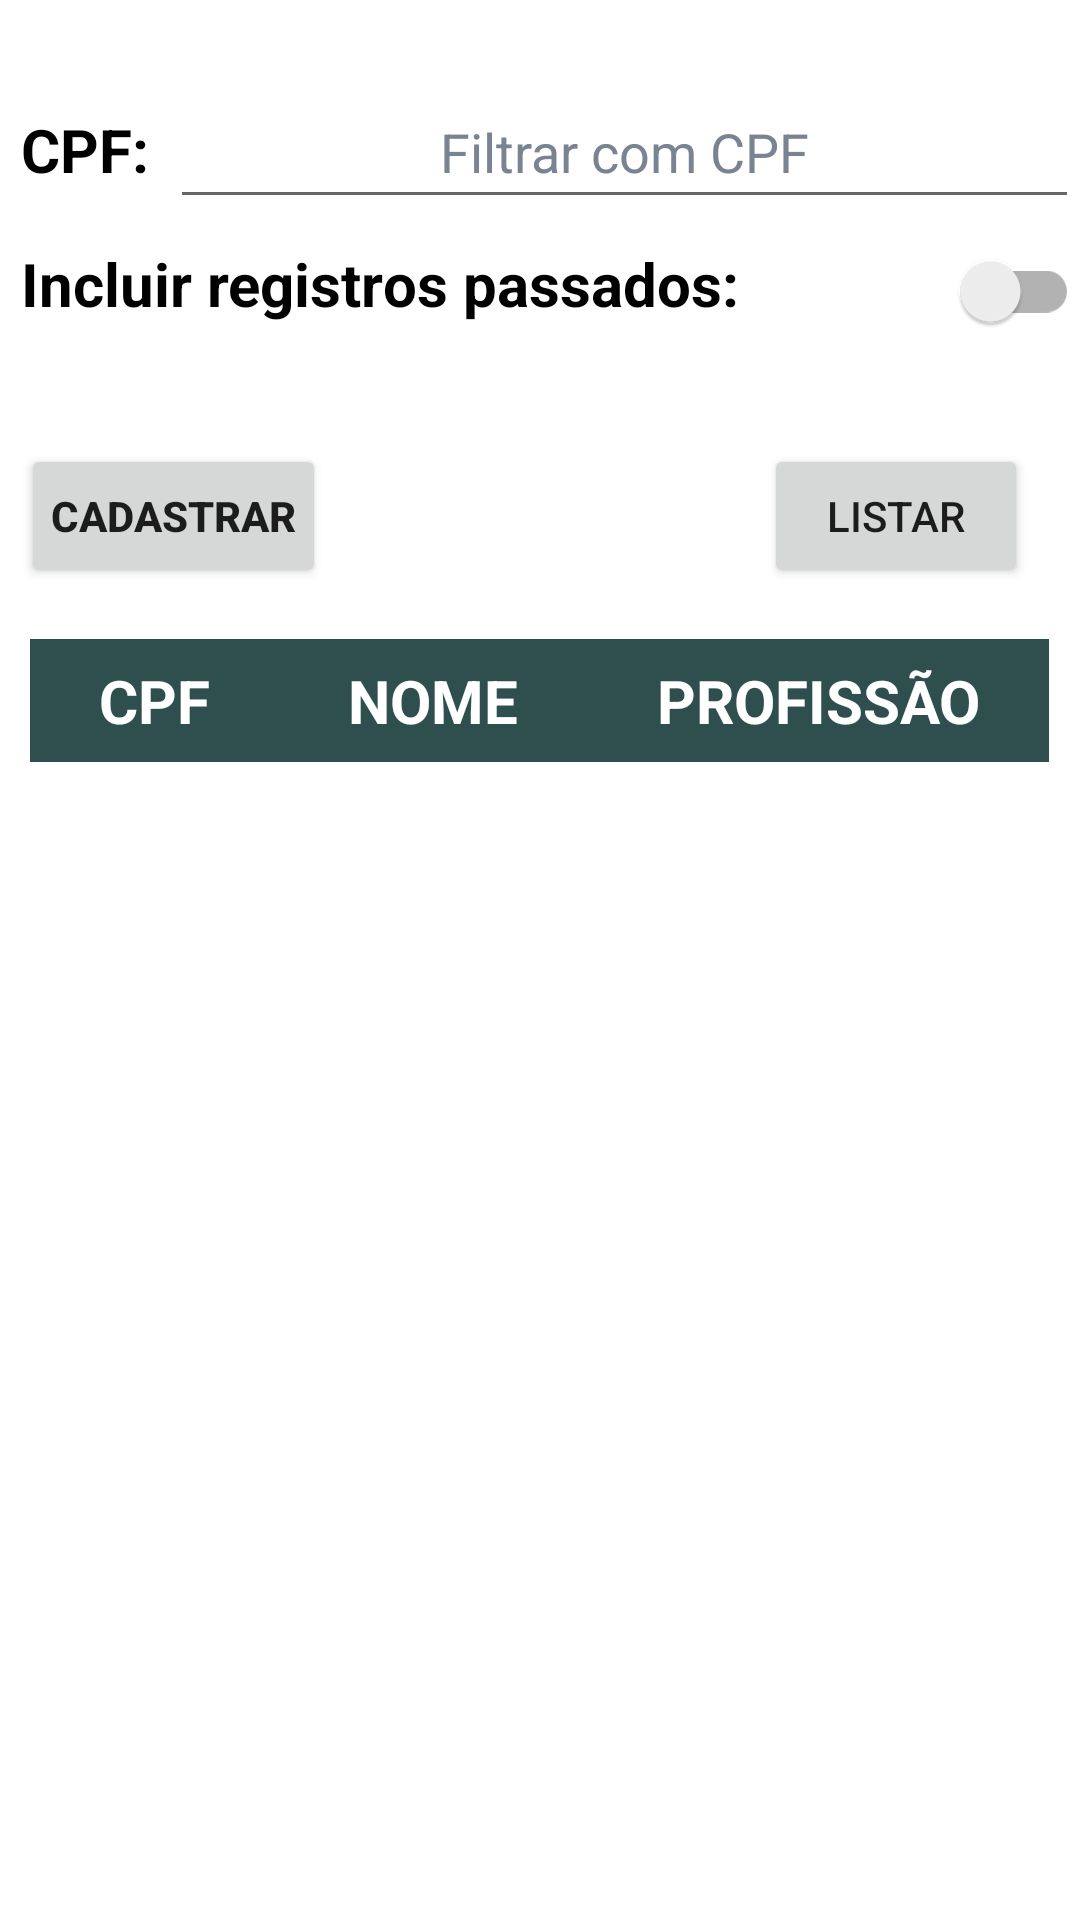

Here is an Android app screen rendered from its layout file. Give the layout XML and the strings, colors and styles it references.
<!-- AndroidManifest.xml: application theme Theme.SCoTL -->
<!-- res/layout/activity_read_employee_system_client.xml -->
<?xml version="1.0" encoding="utf-8"?>
<androidx.constraintlayout.widget.ConstraintLayout xmlns:android="http://schemas.android.com/apk/res/android"
    xmlns:app="http://schemas.android.com/apk/res-auto"
    xmlns:tools="http://schemas.android.com/tools"
    android:layout_width="match_parent"
    android:layout_height="match_parent"
    tools:context=".SystemClientReadEmployeeActivity">

    <ScrollView
        android:id="@+id/scrollView2"
        android:layout_width="wrap_content"
        android:layout_height="wrap_content"
        android:translationY="0dp"
        app:layout_constraintBottom_toBottomOf="parent"
        app:layout_constraintEnd_toEndOf="parent"
        app:layout_constraintHorizontal_bias="0.0"
        app:layout_constraintStart_toStartOf="parent"
        app:layout_constraintTop_toTopOf="parent"
        app:layout_constraintVertical_bias="0">

        <LinearLayout
            android:layout_width="match_parent"
            android:layout_height="wrap_content"
            android:orientation="vertical"
            android:layout_marginTop="25dp">

            <LinearLayout
                android:layout_width="match_parent"
                android:layout_height="wrap_content"
                android:orientation="horizontal">

                <TextView
                    android:padding="7dp"
                    android:layout_width="wrap_content"
                    android:layout_height="wrap_content"
                    android:text="CPF:"
                    android:textStyle="bold"
                    android:textSize="20sp"
                    android:textColor="@color/black"/>

                <EditText
                    android:id="@+id/system_client_read_employee_cpf_edit_text"
                    android:layout_width="match_parent"
                    android:layout_height="48dp"
                    android:hint="Filtrar com CPF"
                    android:textColorHint="#7A8391"
                    android:gravity="center"
                    android:inputType="number"/>

            </LinearLayout>

            <LinearLayout
                android:layout_width="match_parent"
                android:layout_height="wrap_content"
                android:orientation="horizontal"
                android:layout_marginBottom="20dp">

                <TextView
                    android:padding="7dp"
                    android:layout_width="wrap_content"
                    android:layout_height="wrap_content"
                    android:text="Incluir registros passados:"
                    android:textSize="20sp"
                    android:textColor="@color/black"
                    android:textStyle="bold"/>

                <androidx.appcompat.widget.SwitchCompat
                    android:id="@+id/system_client_read_employee_with_past_register_switch"
                    android:layout_width="match_parent"
                    android:layout_height="wrap_content"/>

            </LinearLayout>

            <LinearLayout
                android:layout_width="match_parent"
                android:layout_height="wrap_content"
                android:orientation="horizontal"
                android:layout_gravity="left"
                android:padding="7dp">

                <TableLayout
                    android:layout_width="wrap_content"
                    android:layout_height="wrap_content">

                    <Button
                        android:id="@+id/system_client_read_employee_register_button"
                        android:layout_width="wrap_content"
                        android:layout_height="wrap_content"
                        android:paddingHorizontal="10dp"
                        android:text="@string/cadastrar"
                        android:textStyle="bold"/>
                </TableLayout>

                <LinearLayout
                    android:layout_width="match_parent"
                    android:layout_height="match_parent"
                    android:gravity="right">

                    <Button
                        android:id="@+id/system_client_read_employee_list_button"
                        android:layout_width="wrap_content"
                        android:layout_height="wrap_content"
                        android:paddingHorizontal="10dp"
                        android:layout_marginEnd="10dp"
                        android:text="LISTAR" />

                </LinearLayout>
            </LinearLayout>

            <TableLayout
                android:id="@+id/system_client_read_employee_table_layout"
                android:layout_width="match_parent"
                android:layout_height="wrap_content"
                android:background="#FFFFFF"
                android:padding="10dp"
                android:shrinkColumns="*"
                android:stretchColumns="*">

                <TableRow>

                    <TextView
                        android:layout_width="wrap_content"
                        android:layout_height="wrap_content"
                        android:background="#2F4F4F"
                        android:gravity="center"
                        android:padding="7dp"
                        android:text="@string/cpf"
                        android:textColor="#FFFFFF"
                        android:textSize="20sp"
                        android:textStyle="bold" />

                    <TextView
                        android:layout_width="wrap_content"
                        android:layout_height="wrap_content"
                        android:background="#2F4F4F"
                        android:gravity="center"
                        android:padding="7dp"
                        android:text="@string/name"
                        android:textColor="#FFFFFF"
                        android:textSize="20sp"
                        android:textStyle="bold" />

                    <TextView
                        android:layout_width="wrap_content"
                        android:layout_height="wrap_content"
                        android:background="#2F4F4F"
                        android:gravity="center"
                        android:padding="7dp"
                        android:text="@string/profession"
                        android:textColor="#FFFFFF"
                        android:textSize="20sp"
                        android:textStyle="bold" />

                </TableRow>

            </TableLayout>

        </LinearLayout>

    </ScrollView>
</androidx.constraintlayout.widget.ConstraintLayout>
<!-- resources referenced by this layout -->
<resources>
  <string name="cadastrar">CADASTRAR</string>
  <string name="cpf">CPF</string>
  <string name="name">NOME</string>
  <string name="profession">PROFISSÃO</string>
  <style name="Theme.SCoTL" parent="Theme.MaterialComponents.DayNight.DarkActionBar">
          
          <item name="colorPrimary">@color/purple_500</item>
          <item name="colorPrimaryVariant">@color/purple_700</item>
          <item name="colorOnPrimary">@color/white</item>
          
          <item name="colorSecondary">@color/teal_200</item>
          <item name="colorSecondaryVariant">@color/teal_700</item>
          <item name="colorOnSecondary">@color/black</item>
          
          <item name="android:statusBarColor" tools:targetApi="l">?attr/colorPrimaryVariant</item>
          
      </style>
  <!-- not gathered from this repository: default colours our renderer supplied (Android Studio template values) -->
  <color name="purple_500">#FF6200EE</color>
  <color name="purple_700">#FF3700B3</color>
  <color name="teal_200">#FF03DAC5</color>
  <color name="teal_700">#FF018786</color>
  <color name="black">#FF000000</color>
  <color name="white">#FFFFFFFF</color>
</resources>
